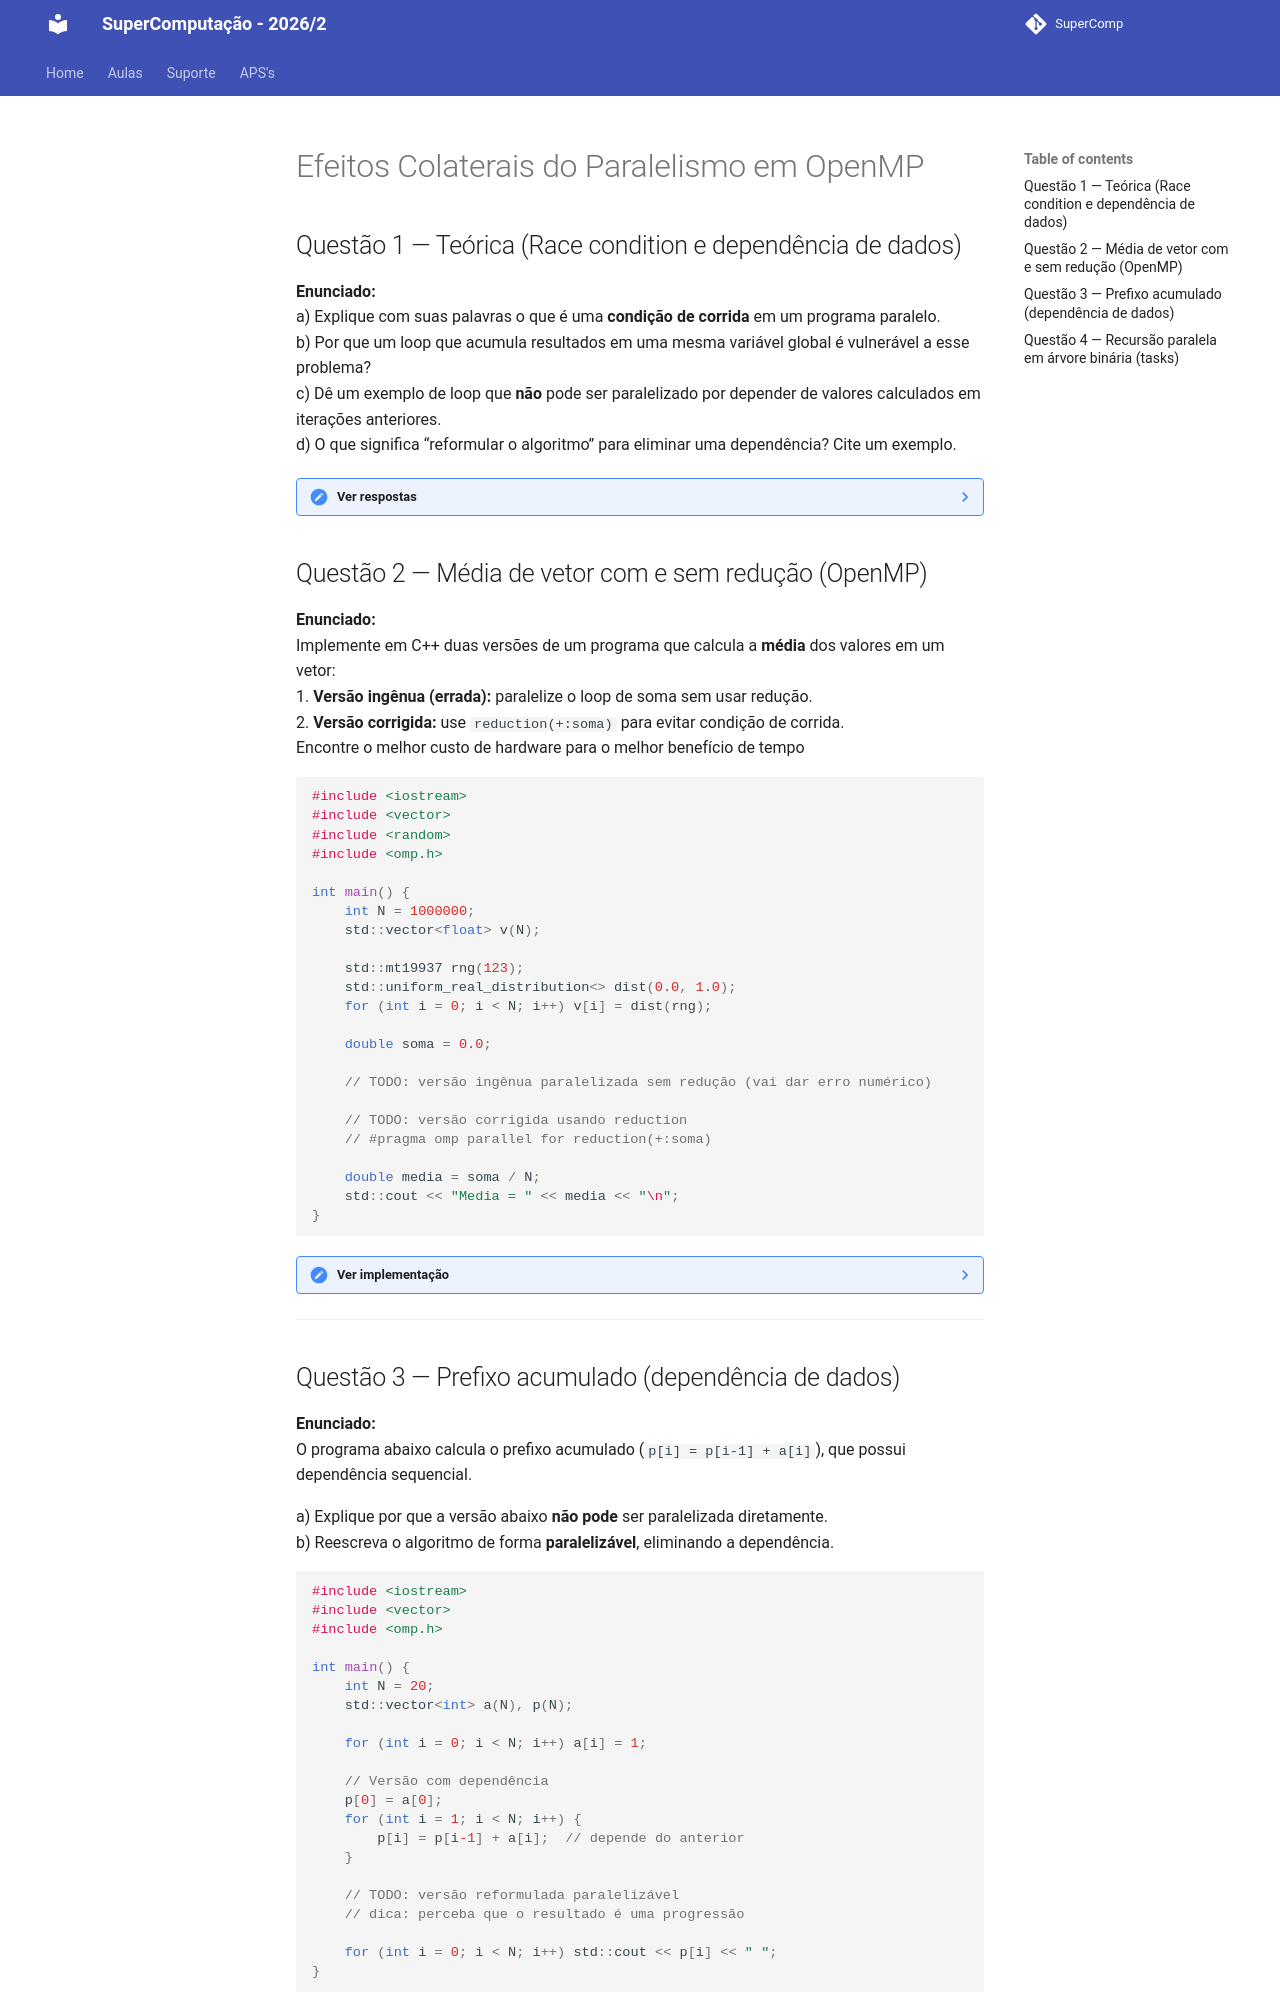

repository: Insper/supercomp · page: Exercicios/Lista04/aula06/index.html · generator: mkdocs

# Efeitos Colaterais do Paralelismo em OpenMP

## Questão 1 — Teórica (Race condition e dependência de dados)
**Enunciado:**  
a) Explique com suas palavras o que é uma **condição de corrida** em um programa paralelo.  
b) Por que um loop que acumula resultados em uma mesma variável global é vulnerável a esse problema?  
c) Dê um exemplo de loop que **não** pode ser paralelizado por depender de valores calculados em iterações anteriores.  
d) O que significa “reformular o algoritmo” para eliminar uma dependência? Cite um exemplo.  

??? note "Ver respostas"

    a) É quando duas ou mais threads acessam a mesma variável compartilhada simultaneamente, e pelo menos uma delas altera o valor. 

    b) Um loop em paralelo que escreve em uma única variável global cria acessos concorrentes de várias threads. Diferentes threads podem sobrescrever valores, perdendo operações.

    c) Loops em que cada iteração depende do valor produzido pela iteração anterior.  
    Ex.: cálculo de séries recursivas, onde `A[i]` usa `A[i-1]`.  
    
    d) É alterar a forma de cálculo para remover dependências entre iterações e permitir paralelismo.  

## Questão 2 — Média de vetor com e sem redução (OpenMP)
**Enunciado:**  
Implemente em C++ duas versões de um programa que calcula a **média** dos valores em um vetor:  
1. **Versão ingênua (errada):** paralelize o loop de soma sem usar redução.  
2. **Versão corrigida:** use `reduction(+:soma)` para evitar condição de corrida.  
Encontre o melhor custo de hardware para o melhor benefício de tempo   

```cpp
#include <iostream>
#include <vector>
#include <random>
#include <omp.h>

int main() {
    int N = 1000000;
    std::vector<float> v(N);

    std::mt19937 rng(123);
    std::uniform_real_distribution<> dist(0.0, 1.0);
    for (int i = 0; i < N; i++) v[i] = dist(rng);

    double soma = 0.0;

    // TODO: versão ingênua paralelizada sem redução (vai dar erro numérico)

    // TODO: versão corrigida usando reduction
    // #pragma omp parallel for reduction(+:soma)

    double media = soma / N;
    std::cout << "Media = " << media << "\n";
}
```

??? note "Ver implementação"

        #include <iostream>
        #include <vector>
        #include <random>
        #include <omp.h>

        int main() {
            int N = 1000000;
            std::vector<float> v(N);

            std::mt19937 rng(123);
            std::uniform_real_distribution<> dist(0.0, 1.0);
            for (int i = 0; i < N; i++) v[i] = dist(rng);

            double soma = 0.0;

            // Versão errada (sem reduction, resultado inconsistente)
            #pragma omp parallel for
            for (int i = 0; i < N; i++) {
                soma += v[i];
            }
            std::cout << "[Errada] Media = " << soma / N << "\n";

            soma = 0.0;
            // Versão correta com reduction
            #pragma omp parallel for reduction(+:soma)
            for (int i = 0; i < N; i++) {
                soma += v[i];
            }
            std::cout << "[Correta] Media = " << soma / N << "\n";
        }


---

## Questão 3 — Prefixo acumulado (dependência de dados)
**Enunciado:**  
O programa abaixo calcula o prefixo acumulado (`p[i] = p[i-1] + a[i]`), que possui dependência sequencial.  

a) Explique por que a versão abaixo **não pode** ser paralelizada diretamente.  
b) Reescreva o algoritmo de forma **paralelizável**, eliminando a dependência.  

```cpp
#include <iostream>
#include <vector>
#include <omp.h>

int main() {
    int N = 20;
    std::vector<int> a(N), p(N);

    for (int i = 0; i < N; i++) a[i] = 1;

    // Versão com dependência
    p[0] = a[0];
    for (int i = 1; i < N; i++) {
        p[i] = p[i-1] + a[i];  // depende do anterior
    }

    // TODO: versão reformulada paralelizável
    // dica: perceba que o resultado é uma progressão

    for (int i = 0; i < N; i++) std::cout << p[i] << " ";
}
```

??? note "Ver resposta"
    a) O loop tem dependência entre iterações, para calcular p[i] é obrigatório conhecer p[i-1] já calculado.
    Se você colocar #pragma omp parallel for nesse loop, threads diferentes tentariam computar p[i] e p[i-1] ao mesmo tempo, violando a ordem necessária; o resultado fica incorreto

    b) Como o programa define a[i] = 1 para todo i, então o prefixo acumulado vira uma progressão:

    p[i] = 1 + 1 + … + 1 (i+1 vezes) = i + 1.

    Logo podemos paralelizar calculando diretamente a fórmula fechada:

        #include <iostream>
        #include <vector>
        #include <omp.h>

        int main() {
            int N = 20;
            std::vector<int> a(N), p(N);

            for (int i = 0; i < N; i++) a[i] = 1;

            // Versão reformulada (progressão) — VÁLIDA porque a[i] = 1 para todo i
            #pragma omp parallel for
            for (int i = 0; i < N; i++) {
                // Como a[i]=1, p[i] = (i+1)*1
                p[i] = (i + 1) * a[0];  // eliminada a dependência (fórmula fechada)
            }

            for (int i = 0; i < N; i++) std::cout << p[i] << " ";
            std::cout << "\n";
        }


---
